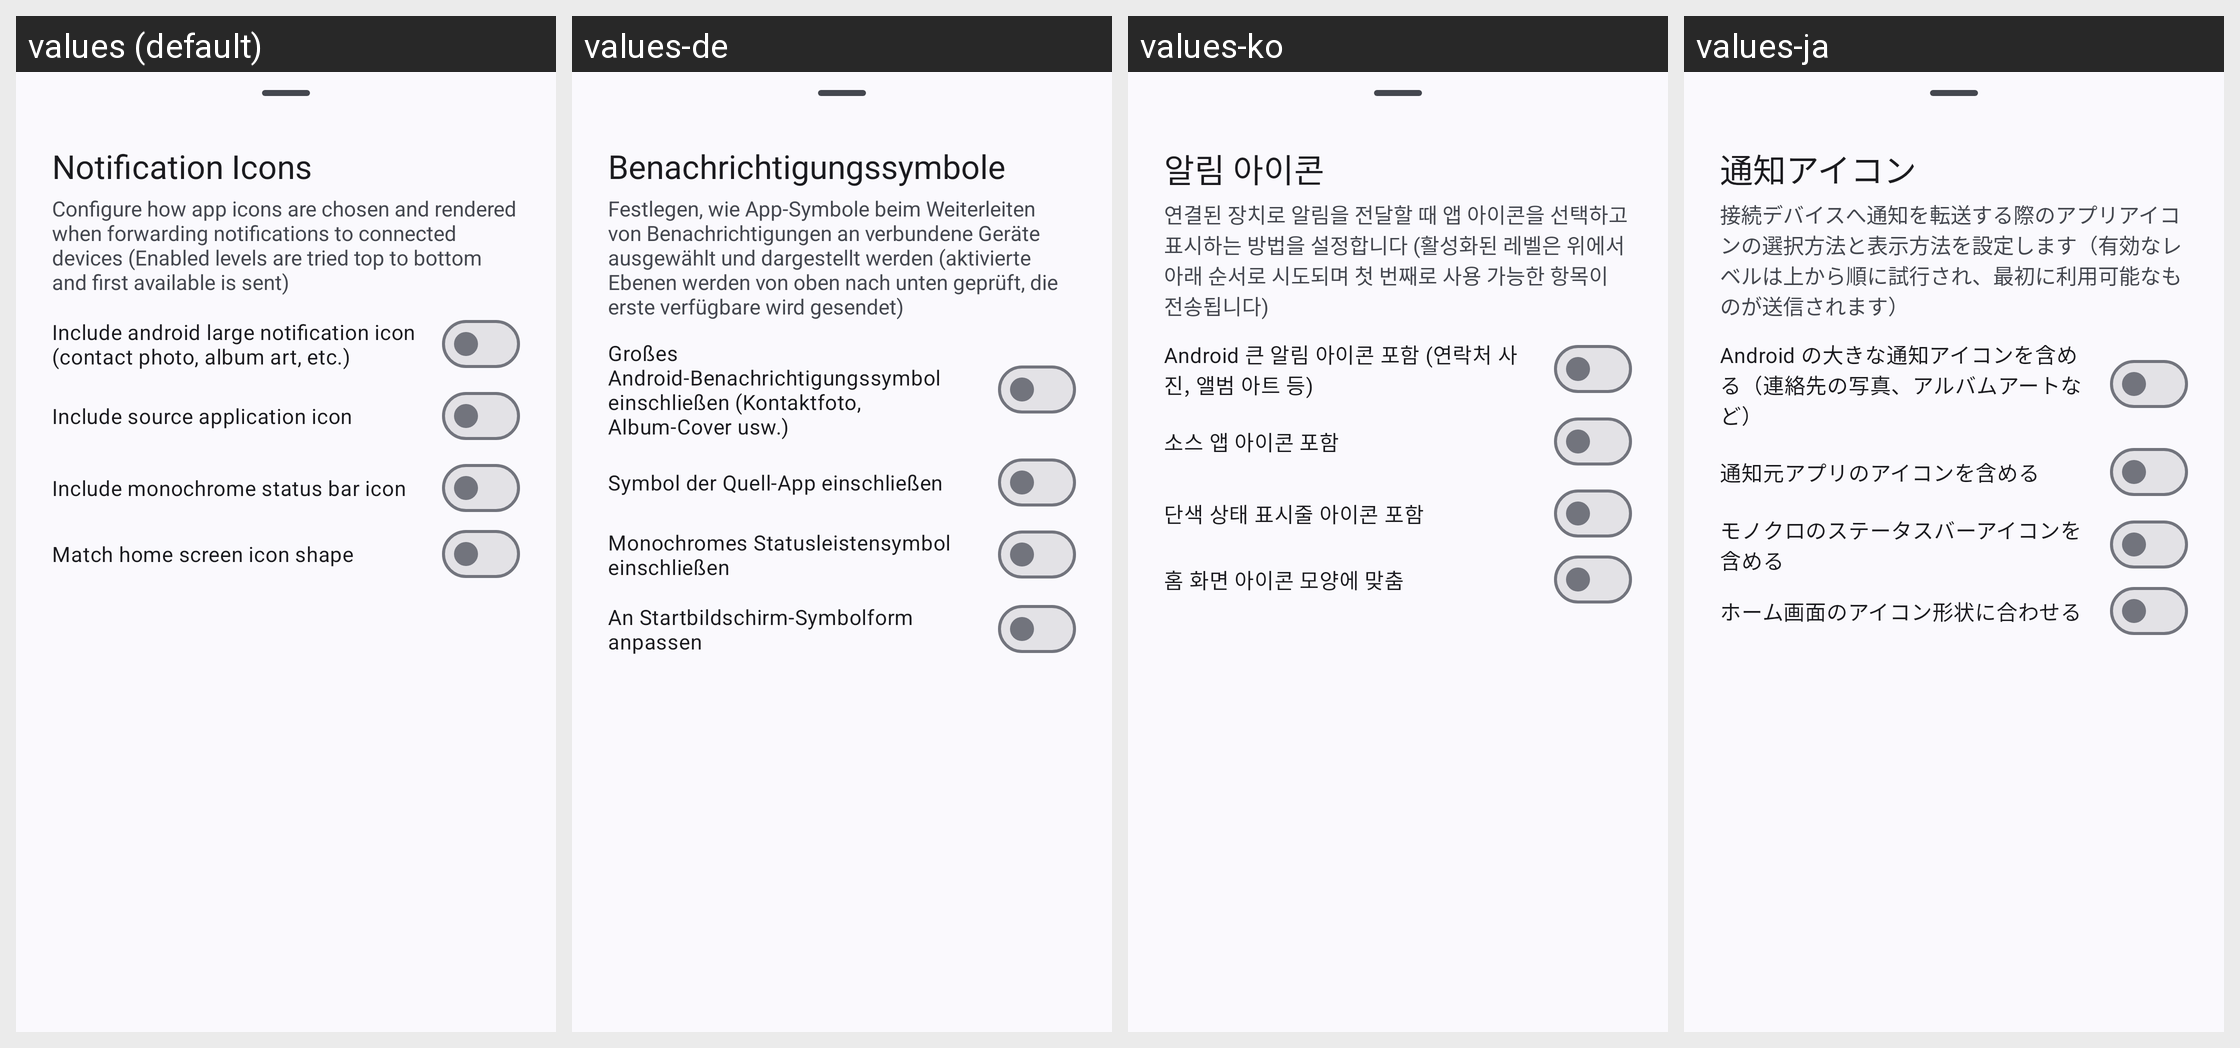

Strings drawn on this Android screen and how each of the app's shown locales translates them:
Android screen res/layout/bottom_sheet_notification_icon_settings.xml rendered under 4 locales, left to right: values (default), values-de, values-ko, values-ja. Device: Nexus 5 (rendered at 1080×1920; each locale shown at half size, 540×960, under a caption strip naming it); theme KdeConnectTheme.NoActionBar.
Other locales in the repository, not shown: values-fr, values-ru, values-zh-rCN.
Strings drawn on this screen, with the default value and each locale's value (text and hints the layout hard-codes, and strings that could not be matched under every locale, appear in the picture but are not listed):

notification_icon_section_title
  values: Notification Icons
  values-de: Benachrichtigungssymbole
  values-ko: 알림 아이콘
  values-ja: 通知アイコン

notification_icon_section_desc
  values: Configure how app icons are chosen and rendered when forwarding notifications to connected devices (Enabled levels are tried top to bottom and first available is sent)
  values-de: Festlegen, wie App-Symbole beim Weiterleiten von Benachrichtigungen an verbundene Geräte ausgewählt und dargestellt werden (aktivierte Ebenen werden von oben nach unten geprüft, die erste verfügbare wird gesendet)
  values-ko: 연결된 장치로 알림을 전달할 때 앱 아이콘을 선택하고 표시하는 방법을 설정합니다 (활성화된 레벨은 위에서 아래 순서로 시도되며 첫 번째로 사용 가능한 항목이 전송됩니다)
  values-ja: 接続デバイスへ通知を転送する際のアプリアイコンの選択方法と表示方法を設定します（有効なレベルは上から順に試行され、最初に利用可能なものが送信されます）

notification_icon_large
  values: Include android large notification icon (contact photo, album art, etc.)
  values-de: Großes Android-Benachrichtigungssymbol einschließen (Kontaktfoto, Album-Cover usw.)
  values-ko: Android 큰 알림 아이콘 포함 (연락처 사진, 앨범 아트 등)
  values-ja: Android の大きな通知アイコンを含める（連絡先の写真、アルバムアートなど）

notification_icon_launcher
  values: Include source application icon
  values-de: Symbol der Quell-App einschließen
  values-ko: 소스 앱 아이콘 포함
  values-ja: 通知元アプリのアイコンを含める

notification_icon_small
  values: Include monochrome status bar icon
  values-de: Monochromes Statusleistensymbol einschließen
  values-ko: 단색 상태 표시줄 아이콘 포함
  values-ja: モノクロのステータスバーアイコンを含める

notification_icon_device_shape
  values: Match home screen icon shape
  values-de: An Startbildschirm-Symbolform anpassen
  values-ko: 홈 화면 아이콘 모양에 맞춤
  values-ja: ホーム画面のアイコン形状に合わせる
